Run: headless pygame with SDL's dummy video driver; simulated clock (each Clock.tick advances the game by its frame time, no real sleeping); random seed 0; keys injected as events and as key.get_pressed() state; no mouse input.
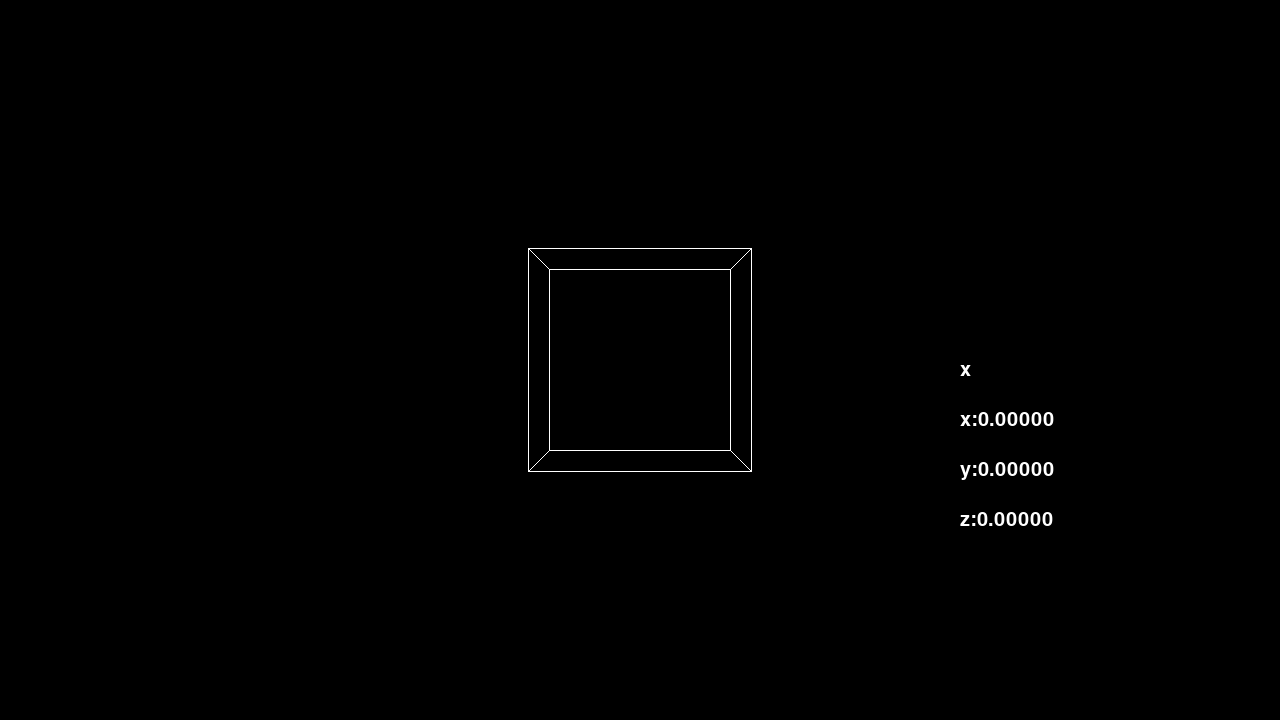
Frame 1 of 4 · flips 1–60 · no input
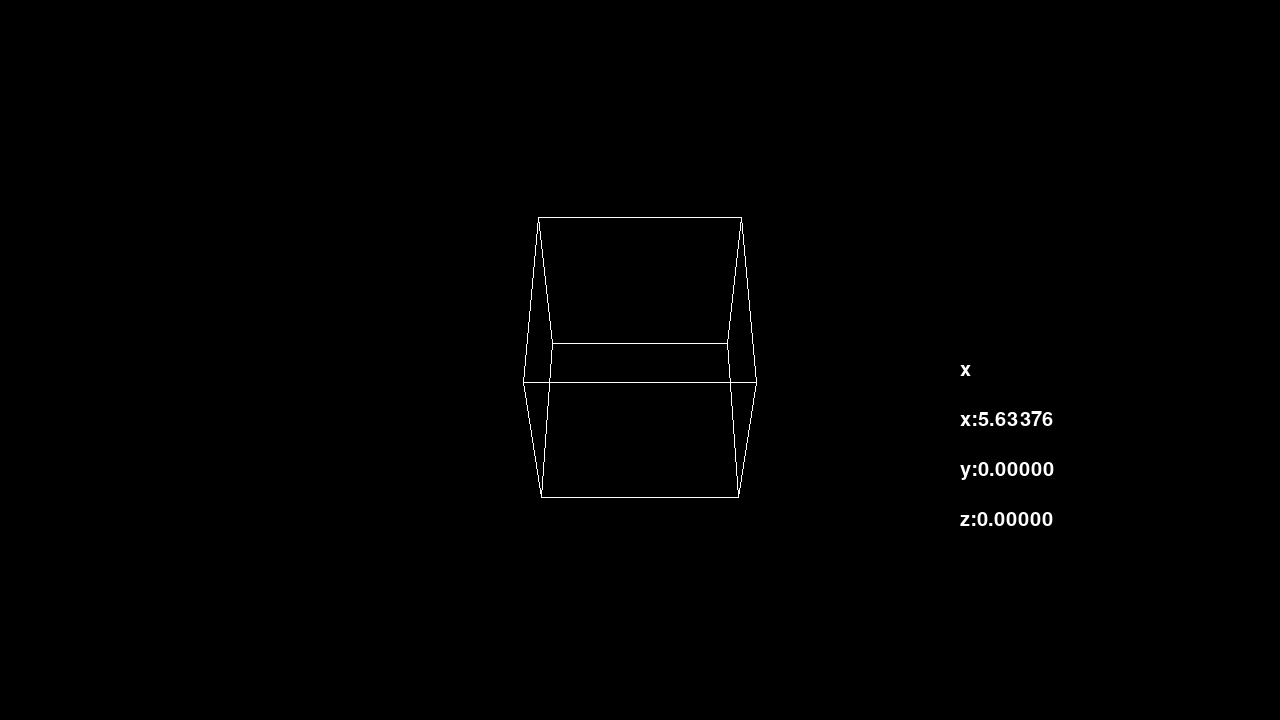
Frame 2 of 4 · flips 61–180 · tapped SPACE, RETURN · held RIGHT (→), D
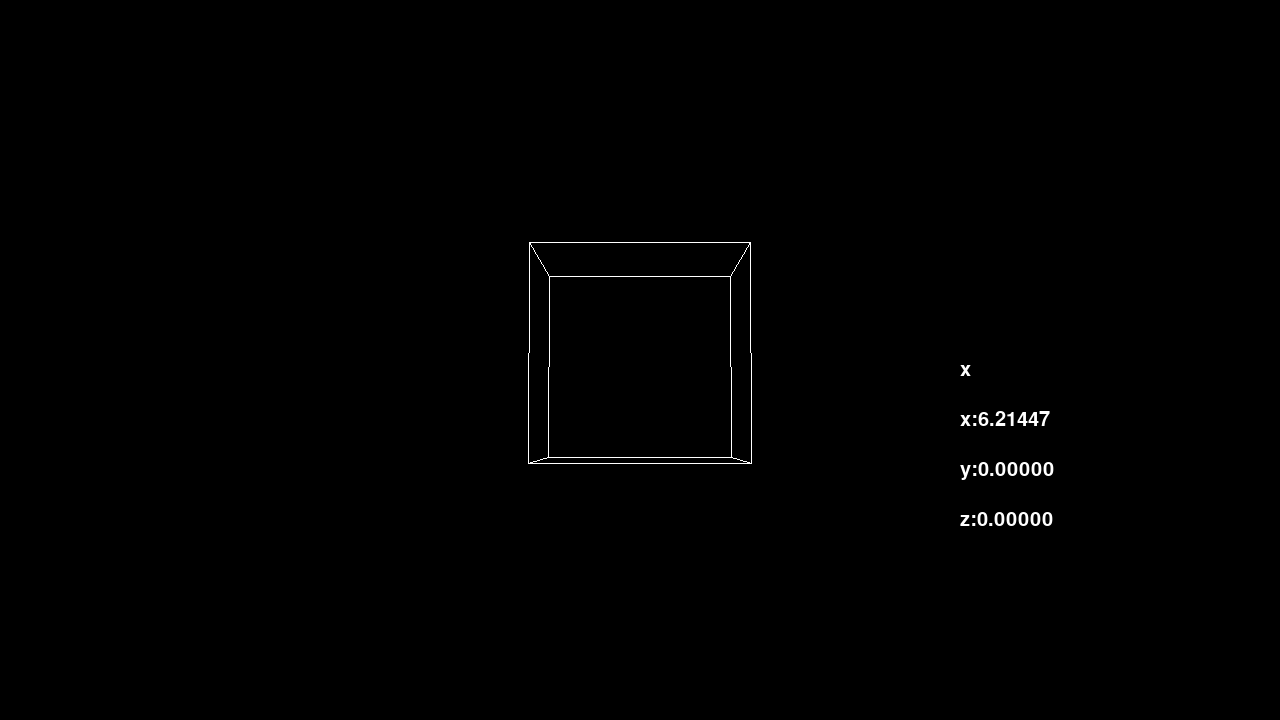
Frame 3 of 4 · flips 181–300 · held DOWN (↓), S
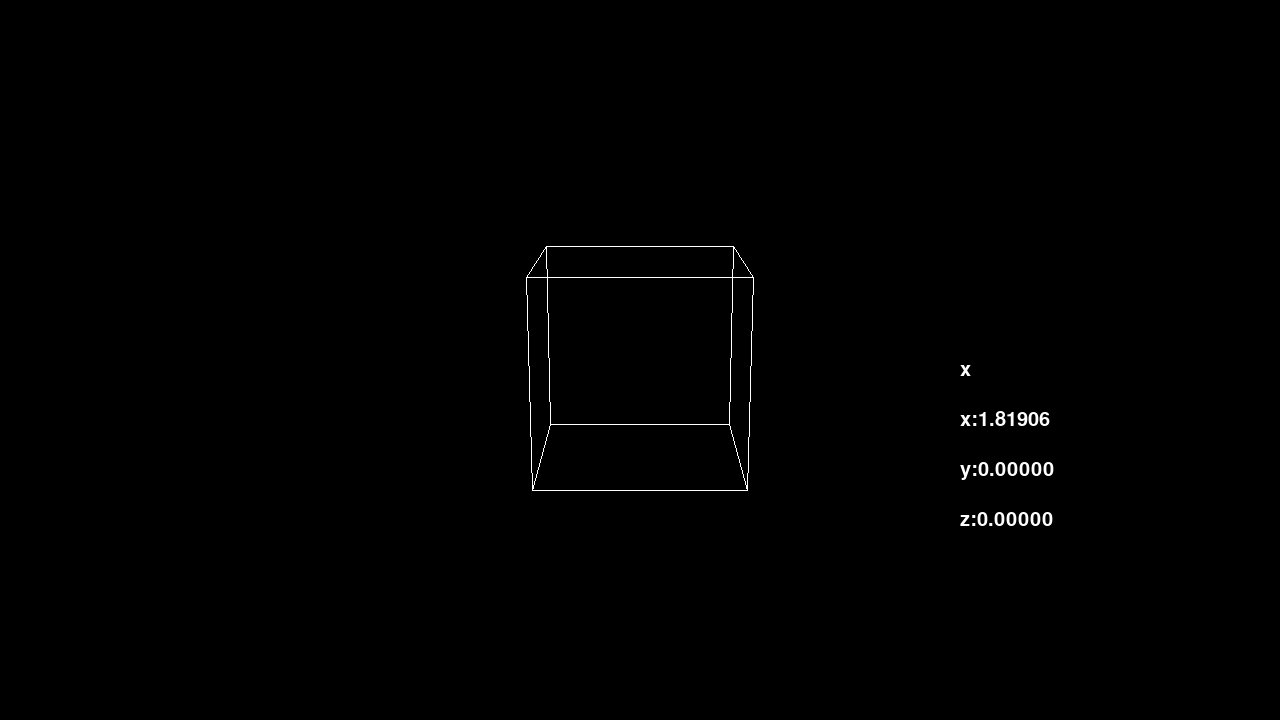
Frame 4 of 4 · flips 301–420 · held LEFT (←), A, UP (↑), W

The pygame program that drew these frames:

import time
import pygame
import math

pygame.init()
pygame.font.init()

screen = pygame.display.set_mode([1280, 720])
font = pygame.font.SysFont('Arial', 30)

cube3d = [(1, 1, 1), 
        (1, 1, -1), 
        (1, -1, 1), 
        (1, -1, -1),
        (-1, 1, 1),
        (-1, 1, -1),
        (-1, -1, 1), 
        (-1, -1, -1)]

edges = [(0, 1),
        (0, 2),
        (0, 4),
        (1, 3),
        (1, 5),
        (2, 3),
        (2, 6),
        (3, 7),
        (4, 5),
        (4, 6),
        (5, 7),
        (6, 7)]



def rotate_x(x, y, z):
    x_rot = x
    y_rot = y * math.cos(xtheta) - z * math.sin(xtheta)
    z_rot = y * math.sin(xtheta) + z * math.cos(xtheta)
    return x_rot, y_rot, z_rot

def rotate_y(x, y, z):
    x_rot = x * math.cos(ytheta) + z * math.sin(ytheta)
    y_rot = y
    z_rot = z * math.cos(ytheta) - x * math.sin(ytheta)
    return x_rot, y_rot, z_rot

def rotate_z(x, y, z):
    x_rot = x * math.cos(ztheta) - y * math.sin(ztheta)
    y_rot = x * math.sin(ztheta) + y * math.cos(ztheta)
    z_rot = z
    return x_rot, y_rot, z_rot

def update():
    screen.fill((0, 0, 0))

    global xtheta, ytheta, ztheta

    xtheta = (xtheta+xspeed)%(2*math.pi)

    ytheta = (ytheta+yspeed)%(2*math.pi)

    ztheta = (ztheta+zspeed)%(2*math.pi)
    
    cube2d = []
    for i in range(len(cube3d)):
        x_rot, y_rot, z_rot = rotate_x(*rotate_y(*rotate_z(cube3d[i][0], cube3d[i][1], cube3d[i][2])))
        cube2d.append(((x_rot * fov / (fov + z_rot)) * 100 + screen.get_width() / 2,
                       (y_rot * fov / (fov + z_rot)) * 100 + screen.get_height() / 2))

    for i in range(len(edges)):
        pygame.draw.line(screen, (255, 255, 255), cube2d[edges[i][0]], cube2d[edges[i][1]])

    currvar_text = font.render(currvar, True, (255, 255, 255))
    screen.blit(currvar_text, (3*screen.get_width()/4, screen.get_height()/2))

    x_text = font.render("x:%.5f"%xtheta, True, (255, 255, 255))
    screen.blit(x_text, (3*screen.get_width()/4, screen.get_height()/2+50))

    y_text = font.render("y:%.5f"%ytheta, True, (255, 255, 255))
    screen.blit(y_text, (3*screen.get_width()/4, screen.get_height()/2+100))

    z_text = font.render("z:%.5f"%ztheta, True, (255, 255, 255))
    screen.blit(z_text, (3*screen.get_width()/4, screen.get_height()/2+150))

    pygame.display.update()




running = True
prev = time.time()
lastcheck = time.time()
delta = 0
fps = 1/60
frames = 0
fov = 10
xtheta, ytheta, ztheta = 0, 0, 0
xspeed, yspeed, zspeed = 0, 0, 0
currvar = 'x'

while running:
    for event in pygame.event.get():
        if event.type == pygame.QUIT:
            running = False
    curr = time.time()
    delta += (curr-prev)/fps
    prev = curr
    if delta >= 1:
        delta -= 1
        frames += 1
        update()
    # if time.time() - lastcheck >= 1:
    #     lastcheck = time.time()
    #     print("FPS: ", frames)
    #     frames = 0

    keys = pygame.key.get_pressed()
    if(keys[pygame.K_LEFT]):
        if currvar == 'x':
            xspeed -= fps/1000
        if currvar == 'y':
            yspeed -= fps/1000
        if currvar == 'z':
            zspeed -= fps/1000
    if(keys[pygame.K_RIGHT]):
        if currvar == 'x':
            xspeed += fps/1000
        if currvar == 'y':
            yspeed += fps/1000
        if currvar == 'z':
            zspeed += fps/1000
    if(keys[pygame.K_x]):
        currvar = 'x'
    if(keys[pygame.K_y]):
        currvar = 'y'
    if(keys[pygame.K_z]):
        currvar = 'z'
    print("x:%f"%xspeed,"\ny:%f"%yspeed,"\nz:%f"%zspeed)

    xspeed += xspeed/75000*-1
    yspeed += yspeed/75000*-1
    zspeed += zspeed/75000*-1


pygame.quit()
